Dataset: data (GitHub, sean-code/firstML). Classes: screwdriver, wrench.

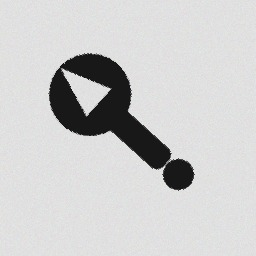
Label: wrench

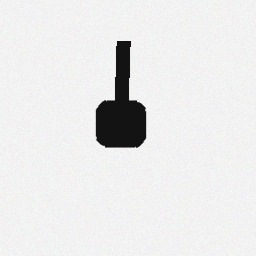
Label: screwdriver

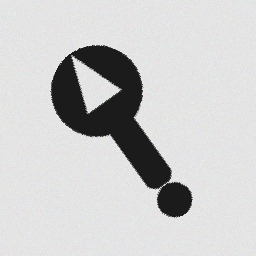
Label: wrench

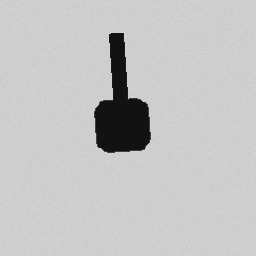
Label: screwdriver

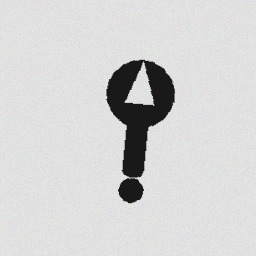
Label: wrench

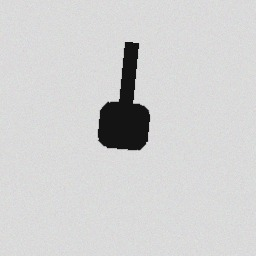
Label: screwdriver
